Run: headless pygame with SDL's dummy video driver; simulated clock (each Clock.tick advances the game by its frame time, no real sleeping); random seed 0; keys injected as events and as key.get_pressed() state; no mouse input.
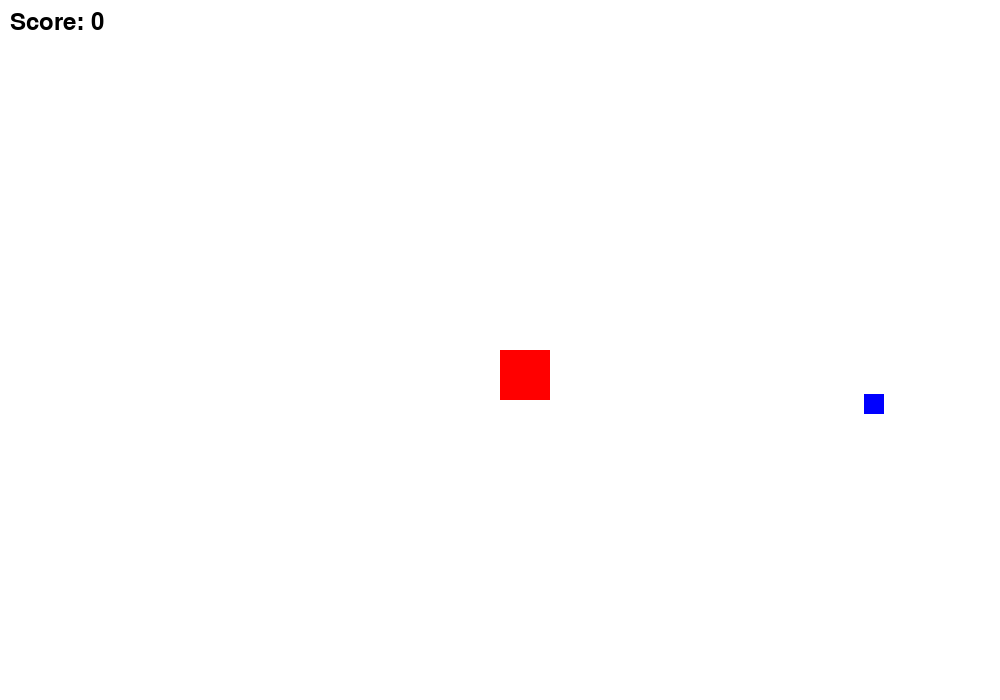
Frame 1 of 4 · flips 1–60 · no input
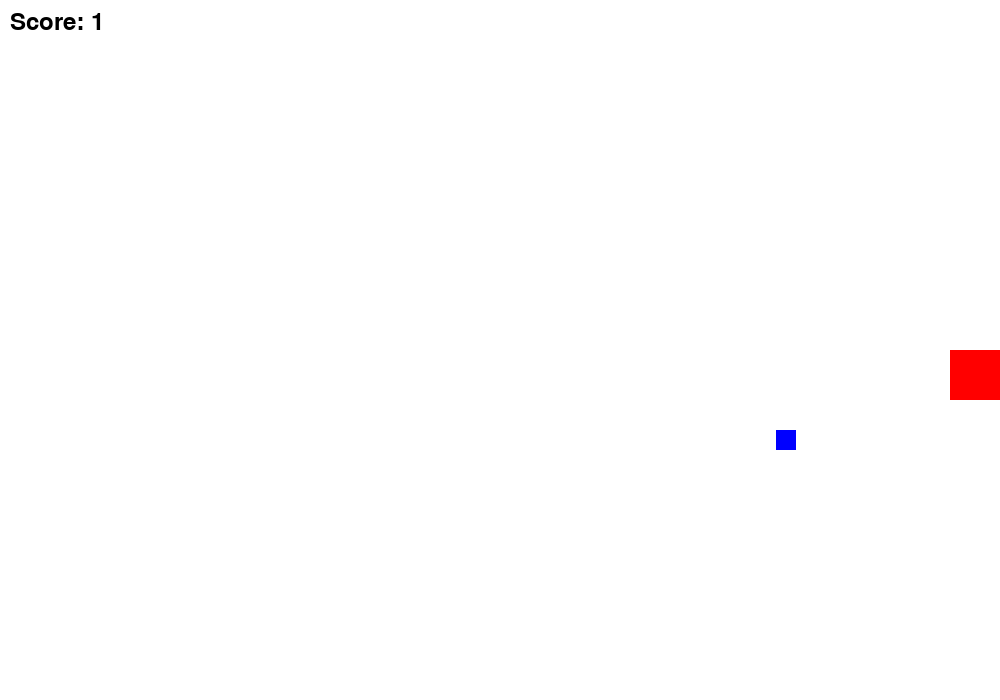
Frame 2 of 4 · flips 61–180 · tapped SPACE, RETURN · held RIGHT (→), D
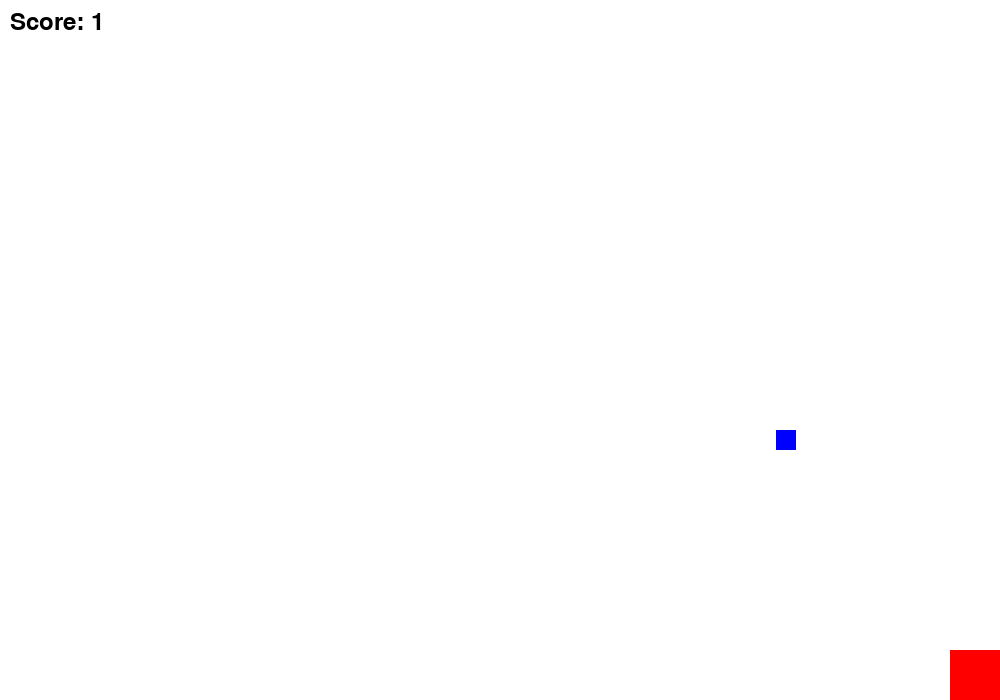
Frame 3 of 4 · flips 181–300 · held DOWN (↓), S
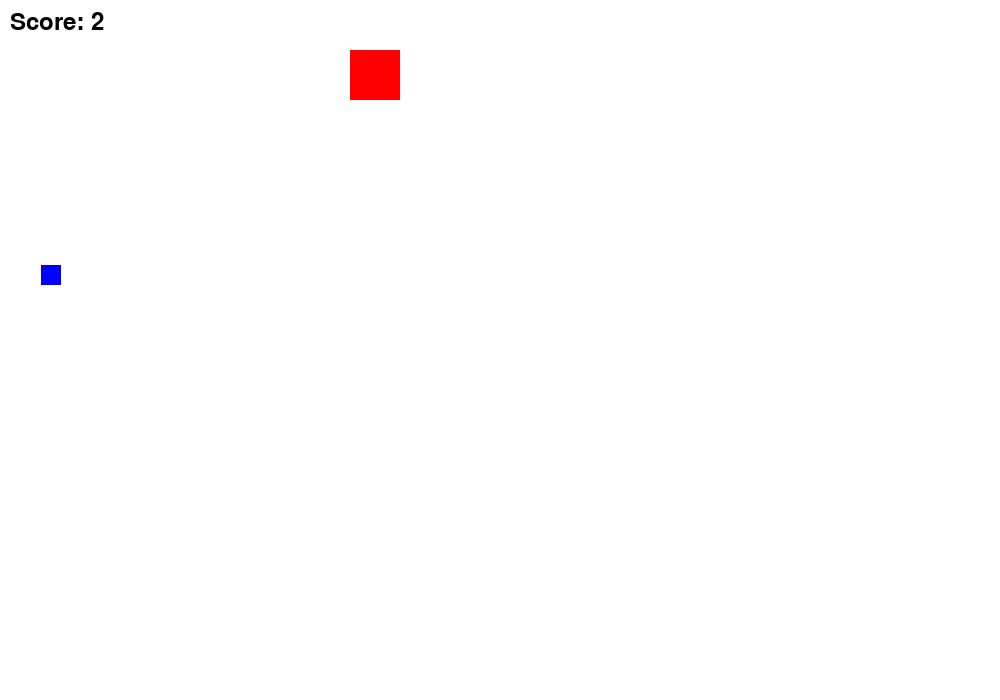
Frame 4 of 4 · flips 301–420 · held LEFT (←), A, UP (↑), W

The pygame program that drew these frames:

import pygame
import sys
import random

# Initialize Pygame
pygame.init()

# Create the Game Window
win_width, win_height = 1000, 700
win = pygame.display.set_mode((win_width, win_height))
pygame.display.set_caption("Square Catch")

# Define Colors
WHITE = (255, 255, 255)
RED = (255, 0, 0)
BLUE = (0, 0, 255)

# Create a Clock object
clock = pygame.time.Clock()

# Game Variables
player_size = 50
player_x, player_y = win_width // 2, win_height // 2  # Centered position
player_vel = 5  # Player velocity

small_square_size = 20

# Function to create a new small square at a random position
def create_small_square():
    x = random.randint(0, win_width - small_square_size)
    y = random.randint(0, win_height - small_square_size)
    return pygame.Rect(x, y, small_square_size, small_square_size)

small_square = create_small_square()

# Initialize score
score = 0

# Font for displaying the score
font = pygame.font.SysFont(None, 36)

# Create a Clock object
clock = pygame.time.Clock()

# Main Game Loop
running = True
while running:
    clock.tick(100)  # Limit frame rate to 60 fps

    for event in pygame.event.get():
        if event.type == pygame.QUIT:
            running = False

    # Handle Keyboard Input
    keys = pygame.key.get_pressed()
    if keys[pygame.K_a] and player_x - player_vel >= 0:  # Move left
        player_x -= player_vel
    if keys[pygame.K_d] and player_x + player_vel + player_size <= win_width:  # Move right
        player_x += player_vel
    if keys[pygame.K_w] and player_y - player_vel >= 0:  # Move up
        player_y -= player_vel
    if keys[pygame.K_s] and player_y + player_vel + player_size <= win_height:  # Move down
        player_y += player_vel

    # Player rectangle
    player_rect = pygame.Rect(player_x, player_y, player_size, player_size)

    # Check for collision
    if player_rect.colliderect(small_square):
        score += 1
        small_square = create_small_square()

    # Draw
    win.fill(WHITE)  # Clear the screen with white
    pygame.draw.rect(win, RED, player_rect)  # Draw the player
    pygame.draw.rect(win, BLUE, small_square)  # Draw the small square

    # Render the score
    score_text = font.render(f"Score: {score}", True, (0, 0, 0))
    win.blit(score_text, (10, 10))

    pygame.display.update()  # Update the display

# Clean Up
pygame.quit()
sys.exit()
